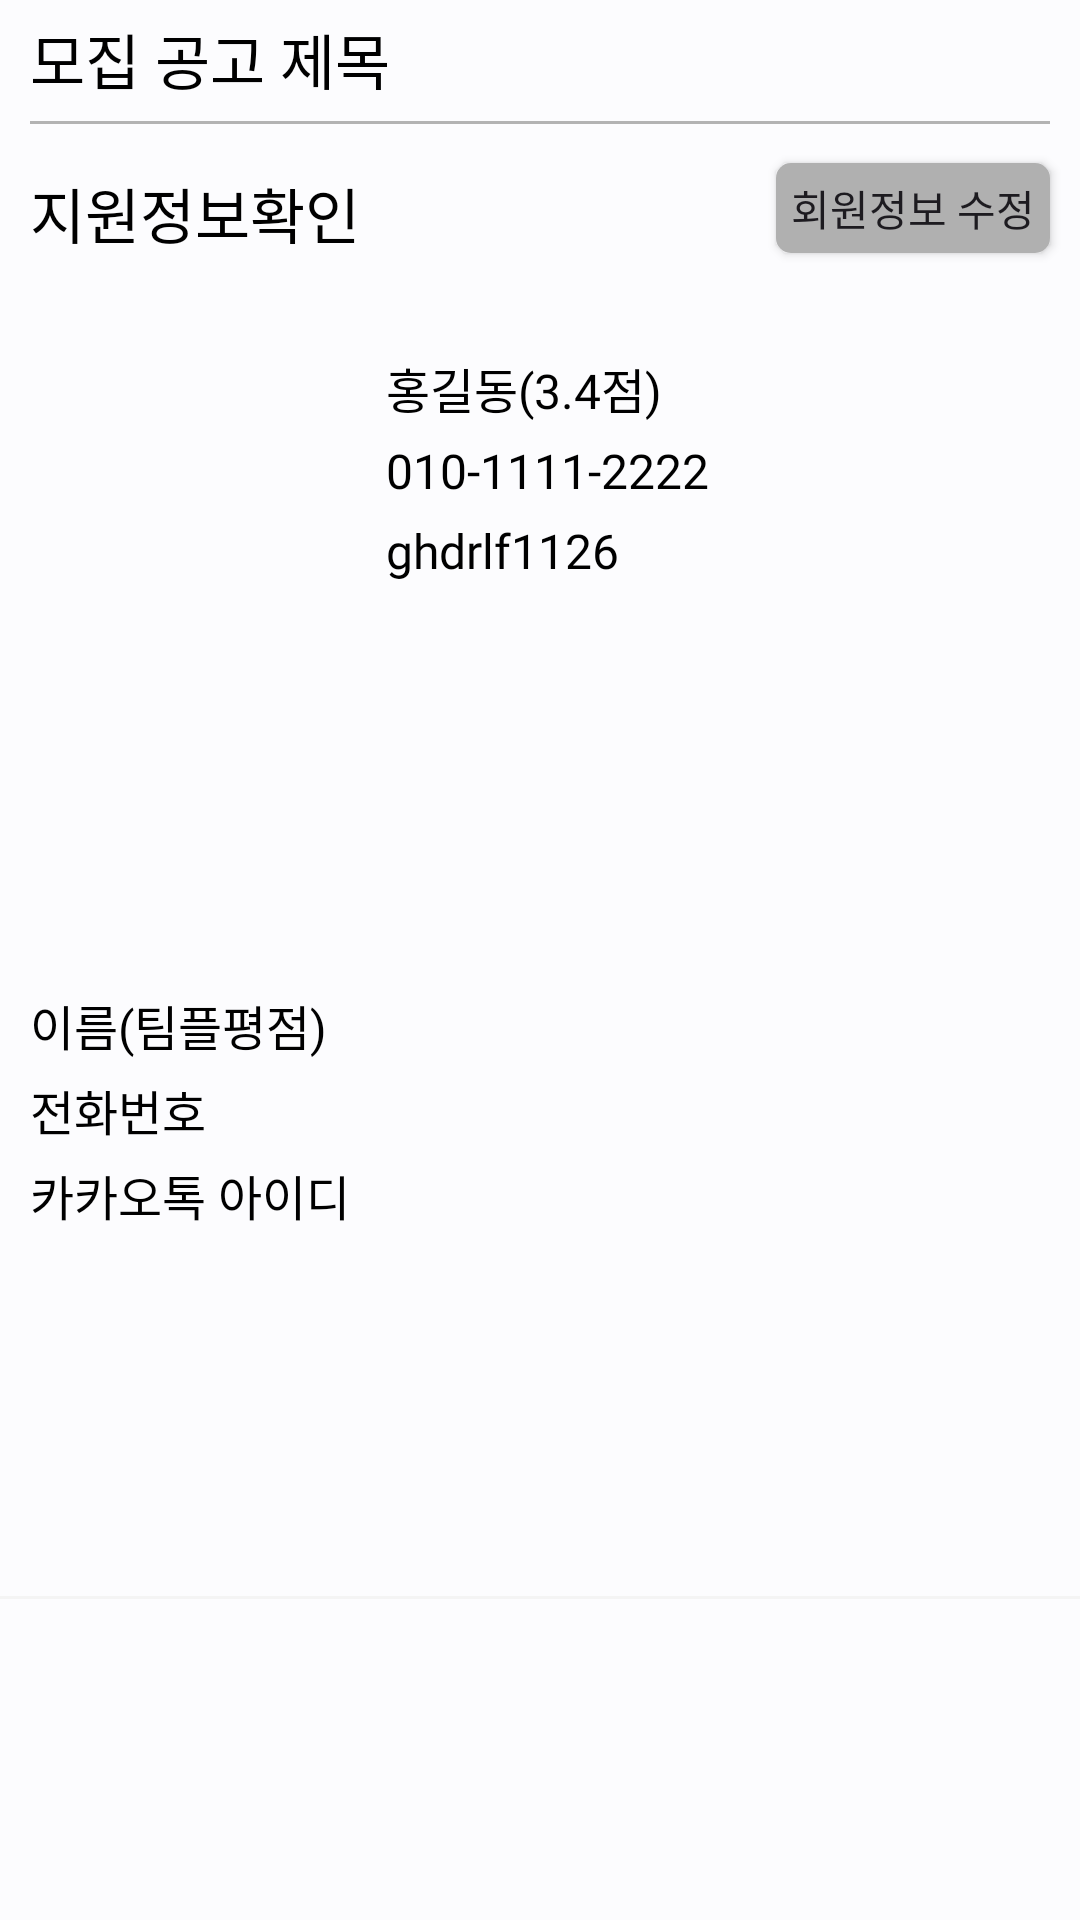

The Android layout XML behind this screen, and the referenced resources:
<!-- AndroidManifest.xml: application theme Theme.MakeTeam_app -->
<!-- res/layout/include_board_apply_myinfo.xml -->
<?xml version="1.0" encoding="utf-8"?>
<androidx.constraintlayout.widget.ConstraintLayout
    xmlns:android="http://schemas.android.com/apk/res/android"
    xmlns:app="http://schemas.android.com/apk/res-auto"
    xmlns:tools="http://schemas.android.com/tools"
    android:layout_width="match_parent"
    android:layout_height="wrap_content"
    android:background="@color/project_white">

    <TextView
        android:id="@+id/apply_detail_title"
        android:layout_width="match_parent"
        android:layout_height="wrap_content"
        android:layout_marginStart="10dp"
        android:layout_marginTop="5dp"
        android:layout_marginEnd="10dp"
        android:fontFamily="@font/pretendard_bold"
        android:text="모집 공고 제목"
        android:textColor="@color/black"
        android:textSize="20sp"
        app:layout_constraintEnd_toEndOf="parent"
        app:layout_constraintStart_toStartOf="parent"
        app:layout_constraintTop_toTopOf="parent" />

    <View
        android:id="@+id/view"
        android:layout_width="match_parent"
        android:layout_height="1dp"
        android:layout_marginStart="10dp"
        android:layout_marginTop="6dp"
        android:layout_marginEnd="10dp"
        android:background="@color/text_gray_light"
        app:layout_constraintEnd_toEndOf="parent"
        app:layout_constraintHorizontal_bias="1.0"
        app:layout_constraintStart_toStartOf="parent"
        app:layout_constraintTop_toBottomOf="@+id/apply_detail_title" />

    <TextView
        android:id="@+id/textView7"
        android:layout_width="wrap_content"
        android:layout_height="wrap_content"
        android:layout_marginStart="10dp"
        android:layout_marginTop="15dp"
        android:fontFamily="@font/pretendard_bold"
        android:text="지원정보확인"
        android:textColor="@color/black"
        android:textSize="20sp"
        app:layout_constraintStart_toStartOf="parent"
        app:layout_constraintTop_toBottomOf="@+id/view" />

    <androidx.appcompat.widget.AppCompatButton
        android:id="@+id/btn_myinfo_edit"
        android:layout_width="wrap_content"
        android:layout_height="30dp"
        android:layout_marginTop="13dp"
        android:layout_marginEnd="10dp"
        android:background="@drawable/background_btn_border_gray"
        android:fontFamily="@font/pretendard_regular"
        android:paddingHorizontal="5dp"
        android:text="회원정보 수정"
        app:layout_constraintEnd_toEndOf="parent"
        app:layout_constraintTop_toBottomOf="@+id/view" />

    <LinearLayout
        android:id="@+id/linearLayout2"
        android:layout_width="wrap_content"
        android:layout_height="wrap_content"
        android:layout_marginStart="10dp"
        android:layout_marginTop="30dp"
        android:layout_marginBottom="16dp"
        android:orientation="vertical"
        app:layout_constraintBottom_toBottomOf="parent"
        app:layout_constraintStart_toStartOf="parent"
        app:layout_constraintTop_toBottomOf="@+id/textView7">

        <TextView
            android:layout_width="wrap_content"
            android:layout_height="wrap_content"
            android:fontFamily="@font/pretendard_bold"
            android:text="이름(팀플평점)"
            android:textColor="@color/black"
            android:textSize="16sp" />

        <TextView
            android:layout_width="wrap_content"
            android:layout_height="wrap_content"
            android:layout_marginVertical="5dp"
            android:fontFamily="@font/pretendard_bold"
            android:text="전화번호"
            android:textColor="@color/black"
            android:textSize="16sp" />

        <TextView
            android:layout_width="wrap_content"
            android:layout_height="wrap_content"
            android:fontFamily="@font/pretendard_bold"
            android:text="카카오톡 아이디"
            android:textColor="@color/black"
            android:textSize="16sp" />

    </LinearLayout>

    <LinearLayout
        android:id="@+id/linearLayout5"
        android:layout_width="wrap_content"
        android:layout_height="wrap_content"
        android:layout_marginStart="10dp"
        android:layout_marginTop="30dp"
        android:orientation="vertical"
        android:padding="2dp"
        app:layout_constraintStart_toEndOf="@+id/linearLayout2"
        app:layout_constraintTop_toBottomOf="@+id/textView7">

        <TextView
            android:id="@+id/text_user_name_myinfo"
            android:layout_width="wrap_content"
            android:layout_height="wrap_content"
            android:fontFamily="@font/pretendard_regular"
            android:text="홍길동(3.4점)"
            android:textColor="@color/black"
            android:textSize="16sp" />

        <TextView
            android:layout_width="wrap_content"
            android:layout_height="wrap_content"
            android:layout_marginVertical="5dp"
            android:fontFamily="@font/pretendard_regular"
            android:text="010-1111-2222"
            android:textColor="@color/black"
            android:textSize="16sp" />

        <TextView
            android:layout_width="wrap_content"
            android:layout_height="wrap_content"
            android:fontFamily="@font/pretendard_regular"
            android:text="ghdrlf1126"
            android:textColor="@color/black"
            android:textSize="16sp" />

    </LinearLayout>

    <View
        android:layout_width="match_parent"
        android:layout_height="1dp"
        android:layout_marginTop="15dp"
        android:background="@color/background_text_gray"
        app:layout_constraintBottom_toBottomOf="parent"
        app:layout_constraintEnd_toEndOf="parent"
        app:layout_constraintStart_toStartOf="parent"
        app:layout_constraintTop_toBottomOf="@+id/linearLayout2" />

</androidx.constraintlayout.widget.ConstraintLayout>
<!-- resources referenced by this layout -->
<resources>
  <color name="background_text_gray">#F4F4F4</color>
  <color name="black">#FF000000</color>
  <color name="project_white">#FFFCFCFE</color>
  <color name="text_gray_light">#FFB3B3B3</color>
  <!-- drawable background_btn_border_gray (drawable) -->
  <?xml version="1.0" encoding="utf-8"?>
  <shape xmlns:android="http://schemas.android.com/apk/res/android"
      android:shape="rectangle">
  
      <solid
          android:color="#FFB0B0B0"/>
  
      <corners
          android:radius="5dp"/>
  
  </shape>
  <style name="Theme.MakeTeam_app" parent="Base.Theme.MakeTeam_app" />
  <style name="Base.Theme.MakeTeam_app" parent="Theme.Material3.DayNight.NoActionBar">
          
          <item name="android:statusBarColor">@color/black</item>
      </style>
</resources>
